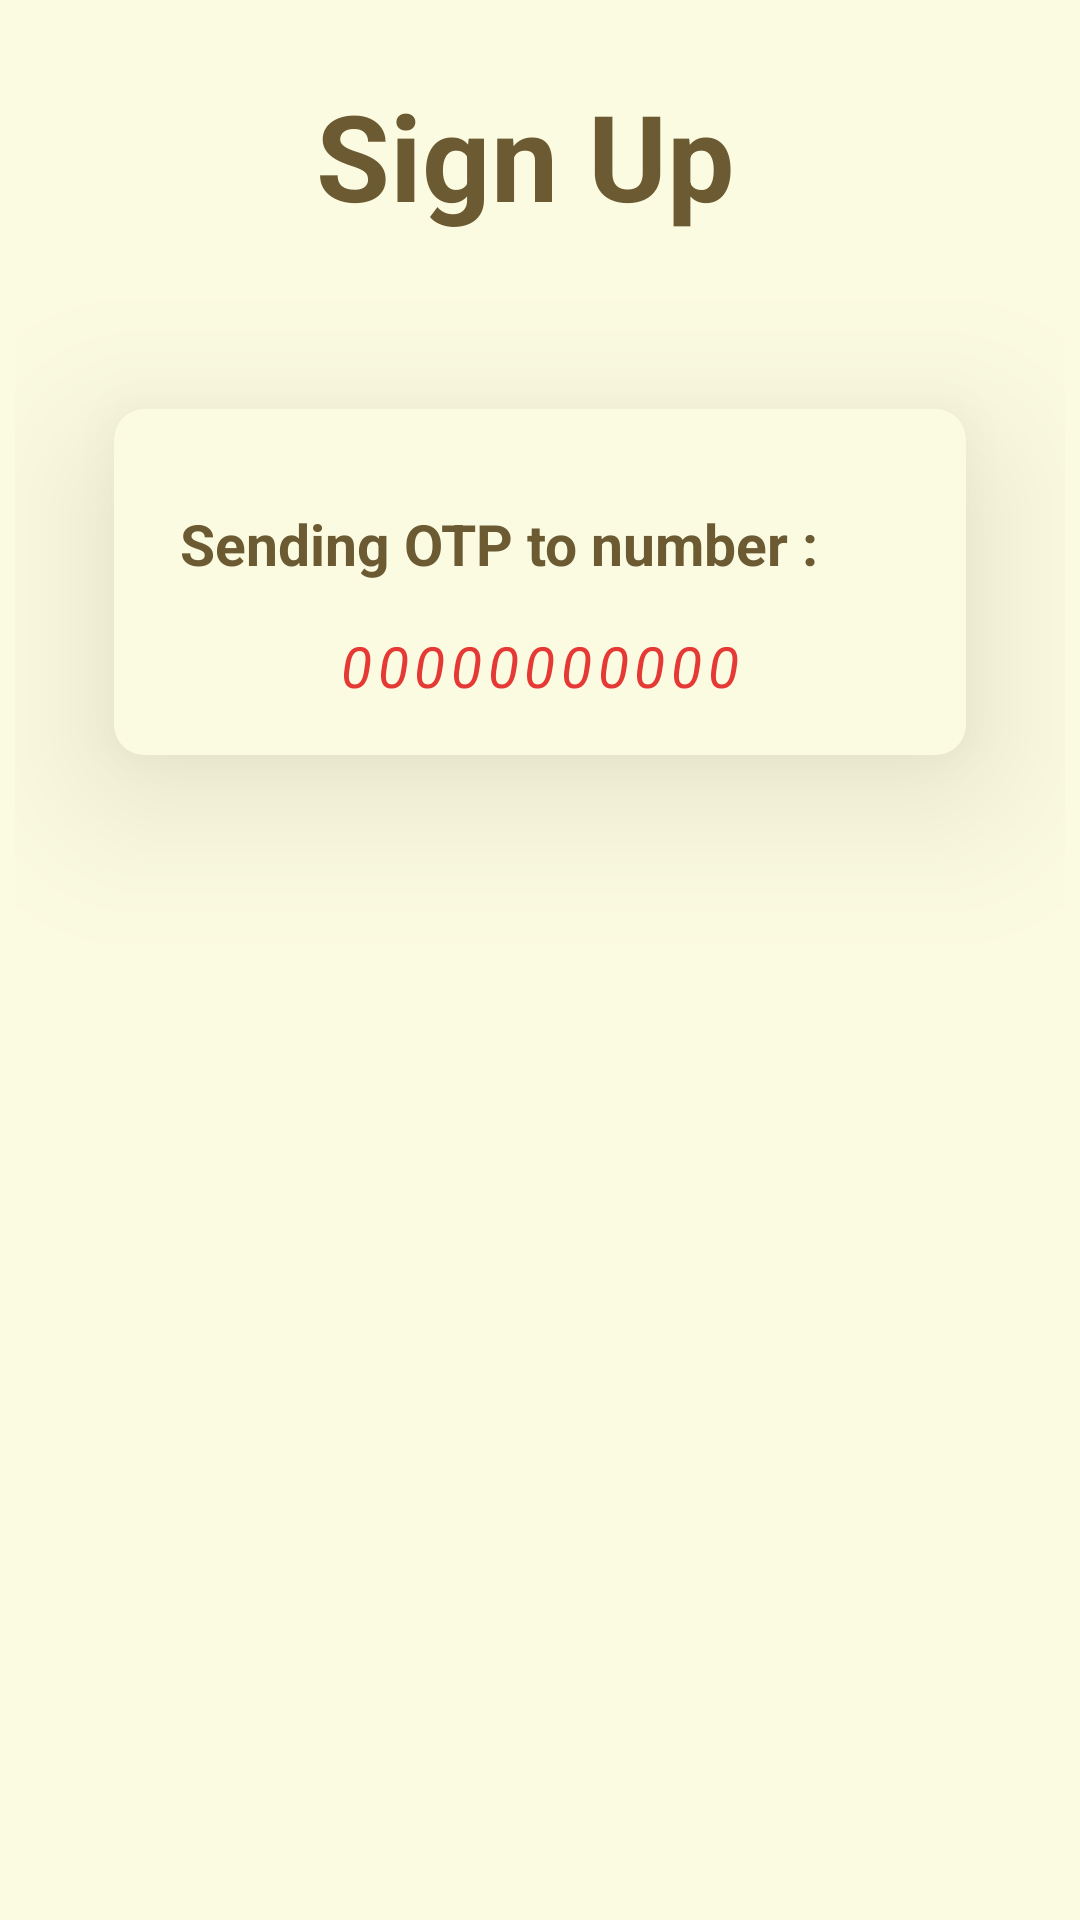

Layout XML and referenced resources for this Android screen:
<!-- AndroidManifest.xml: application theme Base.Theme.ChattingApp -->
<!-- res/layout/activity_otp_verification.xml -->
<?xml version="1.0" encoding="utf-8"?>
<LinearLayout
    xmlns:android="http://schemas.android.com/apk/res/android"
    xmlns:app="http://schemas.android.com/apk/res-auto"
    xmlns:tools="http://schemas.android.com/tools"
    android:layout_width="match_parent"
    android:layout_height="match_parent"
    tools:context=".phone_signup_activity"
    android:orientation="vertical"
    android:background="@color/verylightcream"
    android:padding="5dp">
    <ScrollView
        android:layout_width="match_parent"
        android:layout_height="wrap_content"
        tools:ignore="UselessParent">
        <LinearLayout
            android:layout_width="match_parent"
            android:layout_height="wrap_content"
            android:orientation="vertical">
            <TextView
                android:layout_width="match_parent"
                android:layout_height="wrap_content"
                android:text="Sign Up "
                android:gravity="center"
                android:layout_marginTop="20dp"
                android:textSize="40sp"
                android:textStyle="bold"
                android:textColor="@color/darkbrownish"/>
            <androidx.cardview.widget.CardView
                android:layout_width="match_parent"
                android:layout_height="wrap_content"
                android:layout_marginTop="10dp"
                app:cardCornerRadius="10dp"
                android:outlineSpotShadowColor="@color/darkbrownish"
                app:cardElevation="30dp"
                app:cardUseCompatPadding="true"
                app:cardBackgroundColor="@color/verylightcream">
                <LinearLayout
                    android:layout_width="match_parent"
                    android:layout_height="match_parent"
                    android:orientation="vertical"
                    android:padding="12dp">
                    <TextView
                        android:id="@+id/txtSendingOtp"
                        android:layout_marginTop="10dp"
                        android:layout_width="wrap_content"
                        android:layout_height="wrap_content"
                        android:layout_gravity="left"
                        android:text="@string/otp_no_showing_text"
                        android:gravity="left"
                        android:padding="10dp"
                        android:textSize="19sp"
                        android:textStyle="bold"
                        android:textColor="@color/darkbrownish"/>
                    <TextView
                        android:id="@+id/txtPhoneNum"
                        android:layout_width="wrap_content"
                        android:layout_height="wrap_content"
                        android:layout_gravity="center"
                        android:text="00000000000"
                        android:letterSpacing="0.1"
                        android:padding="5dp"
                        android:textSize="19sp"
                        android:textStyle="italic"
                        android:textColor="#E53935"/>
                    <LinearLayout
                        android:layout_width="match_parent"
                        android:layout_height="match_parent"
                        android:orientation="vertical"
                        android:id="@+id/llyoutOtp"
                        android:visibility="gone">
                        <TextView
                            android:layout_width="wrap_content"
                            android:layout_height="wrap_content"
                            android:layout_gravity="left"
                            android:text="Enter your OTP is"
                            android:gravity="left"
                            android:padding="10dp"
                            android:textSize="19sp"
                            android:textColor="@color/darkbrownish"/>

                        <EditText
                            android:id="@+id/edt_otp"
                            android:layout_width="wrap_content"
                            android:layout_height="wrap_content"
                            android:hint="000000"
                            android:maxLength="6"
                            android:layout_gravity="center"
                            android:letterSpacing="1"
                            android:inputType="number"
                            android:textSize="22sp"
                            android:layout_margin="5dp"
                            android:textStyle="bold"/>


                        <Button
                            android:id="@+id/btnVerify"
                            android:layout_width="match_parent"
                            android:layout_height="wrap_content"
                            android:layout_marginTop="10dp"
                            android:layout_gravity="center"
                            android:text="Verify"
                            android:textSize="20sp"
                            android:textStyle="italic"
                            android:textColor="@color/white"/>
                        <Button
                            android:id="@+id/btnSendAgainOtp"
                            android:layout_width="match_parent"
                            android:layout_height="wrap_content"
                            android:layout_marginTop="10dp"
                            android:layout_gravity="center"
                            android:text="Resend OTP"
                            android:textSize="20sp"
                            android:textStyle="italic"
                            android:textColor="@color/white"/>




                    </LinearLayout>



                </LinearLayout>





            </androidx.cardview.widget.CardView>
            <ProgressBar
                android:id="@+id/progress_bar_signup"
                android:layout_width="wrap_content"
                android:layout_height="wrap_content"
                android:indeterminateTint="@color/darkbrownish"
                android:layout_gravity="center" />



        </LinearLayout>



    </ScrollView>




</LinearLayout>
<!-- resources referenced by this layout -->
<resources>
  <color name="darkbrownish">#6c5a32</color>
  <color name="verylightcream">#fbfbe2</color>
  <color name="white">#FFFFFFFF</color>
  <string name="otp_no_showing_text">Sending OTP to number :</string>
  <style name="Base.Theme.ChattingApp" parent="Theme.Material3.DayNight.NoActionBar">
          
           <item name="colorPrimary">@color/brownish</item>
          <item name="android:windowIsTranslucent">true</item>
          <item name="android:windowLayoutInDisplayCutoutMode" tools:targetApi="o_mr1">shortEdges</item>
      </style>
  <color name="brownish">#bc9b56</color>
</resources>
